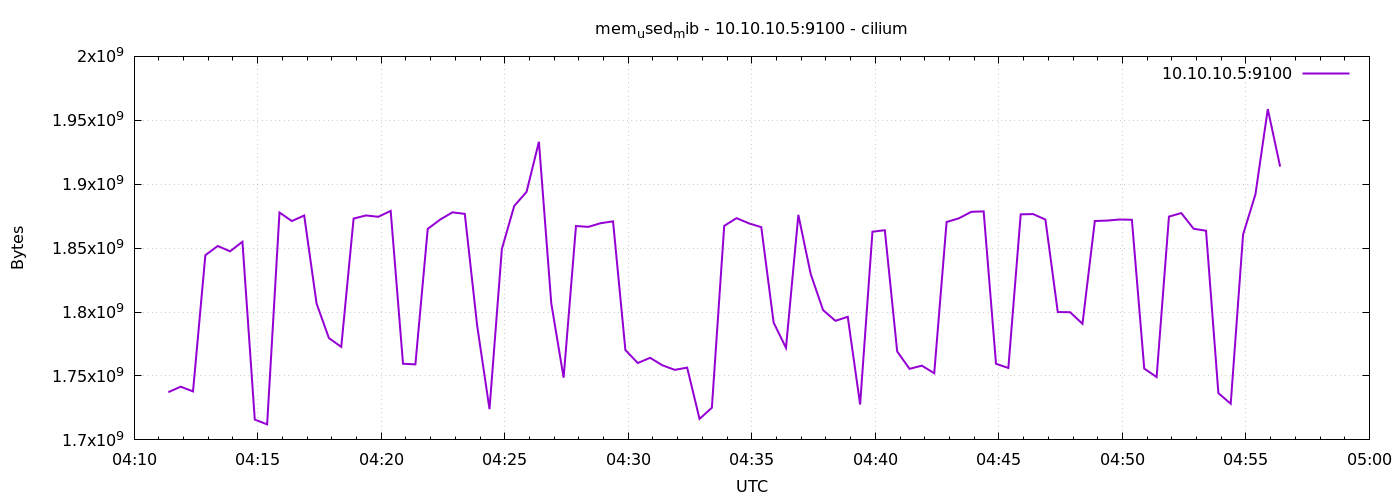

Source data for this figure (header and first rows):
1776917483	1737330688
1776917513	1741615104
1776917543	1737924608
1776917573	1844473856
1776917603	1851678720
1776917633	1847521280
1776917663	1854996480
1776917693	1715900416
1776917723	1712156672
1776917753	1877876736
1776917783	1871183872
1776917813	1875533824
1776917843	1806721024
1776917873	1779646464
1776917903	1772748800
1776917933	1873117184
1776917963	1875566592
1776917993	1874522112
1776918023	1879130112
1776918053	1759580160
1776918083	1759064064
1776918113	1865064448
1776918143	1872297984
1776918173	1877991424
1776918203	1876799488
1776918233	1789456384
1776918263	1724076032
1776918293	1849290752
1776918323	1882988544
1776918353	1894023168
1776918383	1933197312
1776918413	1806835712
1776918443	1748676608
1776918473	1867304960
1776918503	1866633216
1776918533	1869512704
1776918563	1870950400
1776918593	1770299392
1776918623	1760141312
1776918653	1764204544
1776918683	1758343168
1776918713	1754783744
1776918743	1756540928
1776918773	1716428800
1776918803	1725161472
1776918833	1867403264
1776918863	1873469440
1776918893	1869377536
1776918923	1866412032
1776918953	1791684608
1776918983	1772027904
1776919013	1876017152
1776919043	1829765120
1776919073	1801572352
1776919103	1793150976
1776919133	1796280320
1776919163	1727688704
1776919193	1862848512
1776919223	1864040448
1776919253	1769185280
1776919283	1755590656
... 30 more rows
